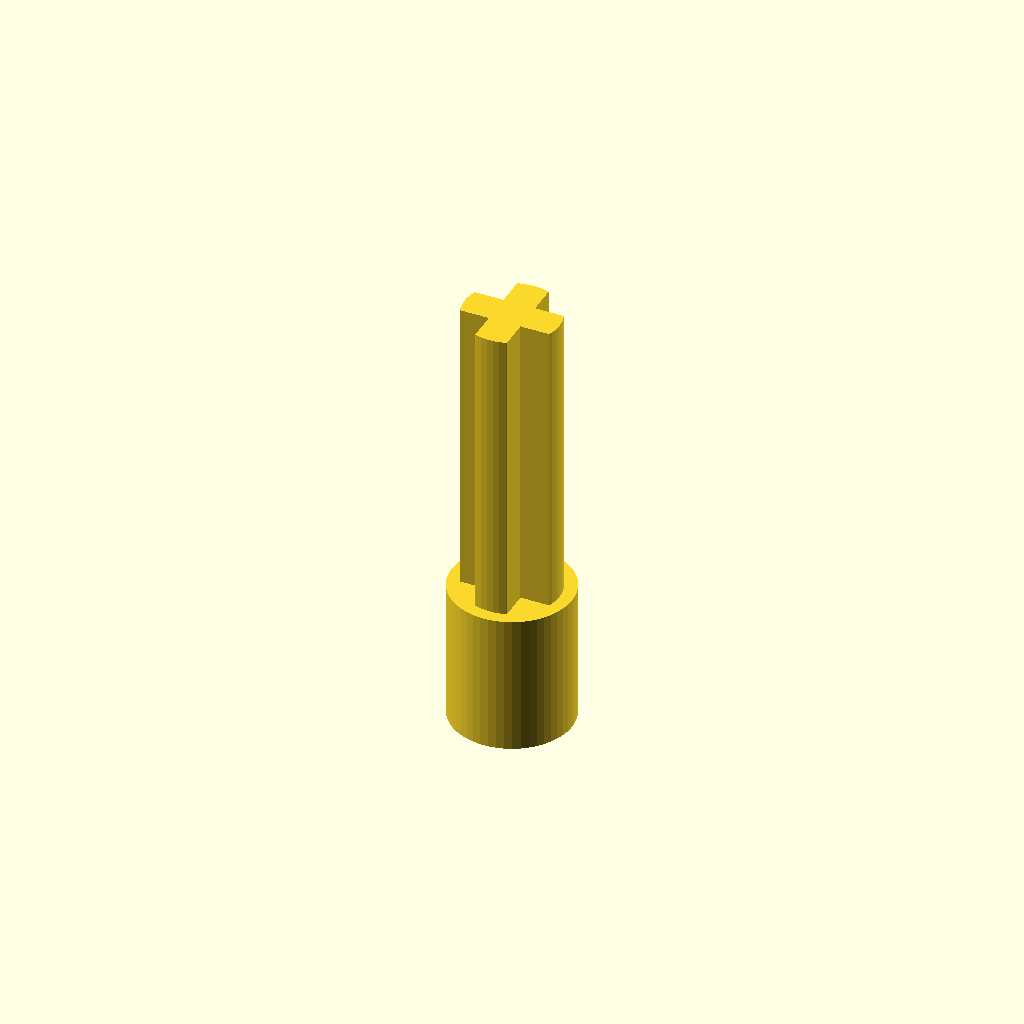
Cell 1: rendered with the file's own defaults.
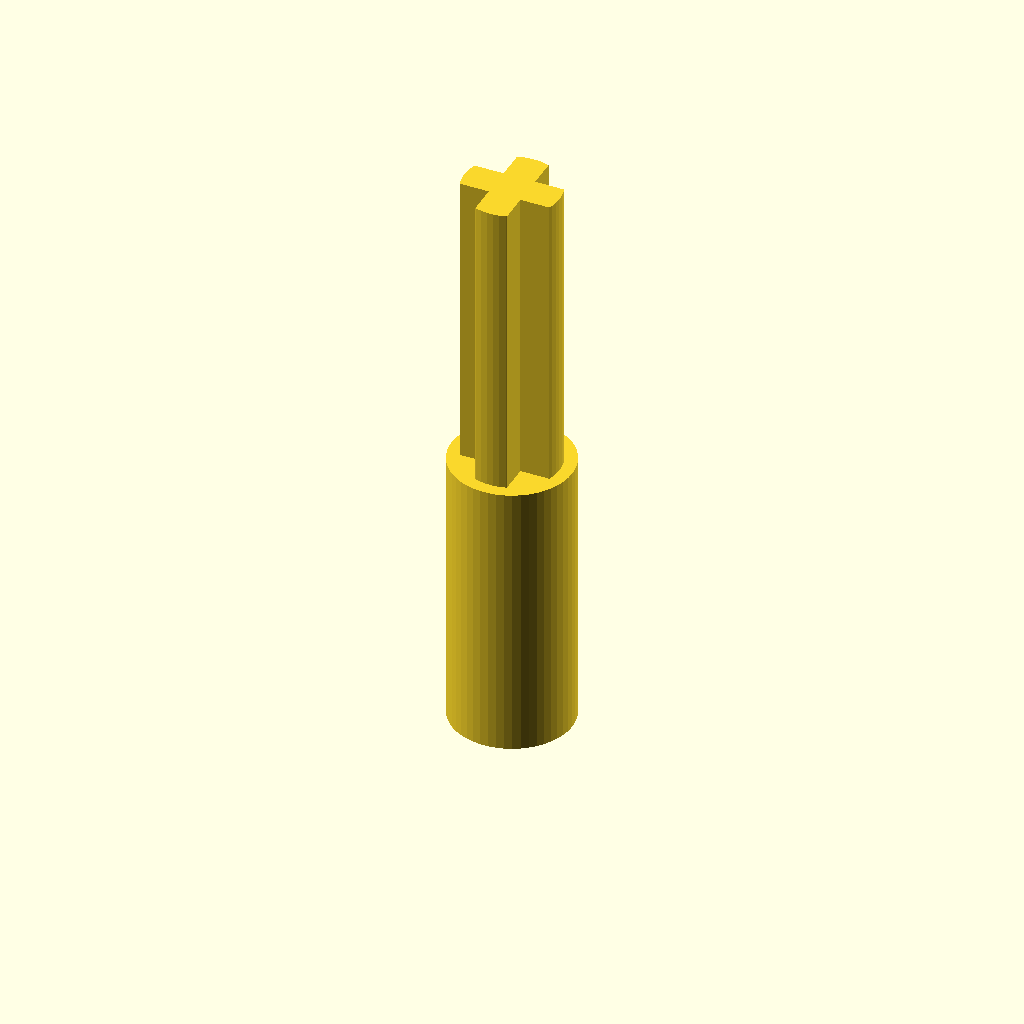
Cell 2 — base_length set to 14, the other parameters unchanged.
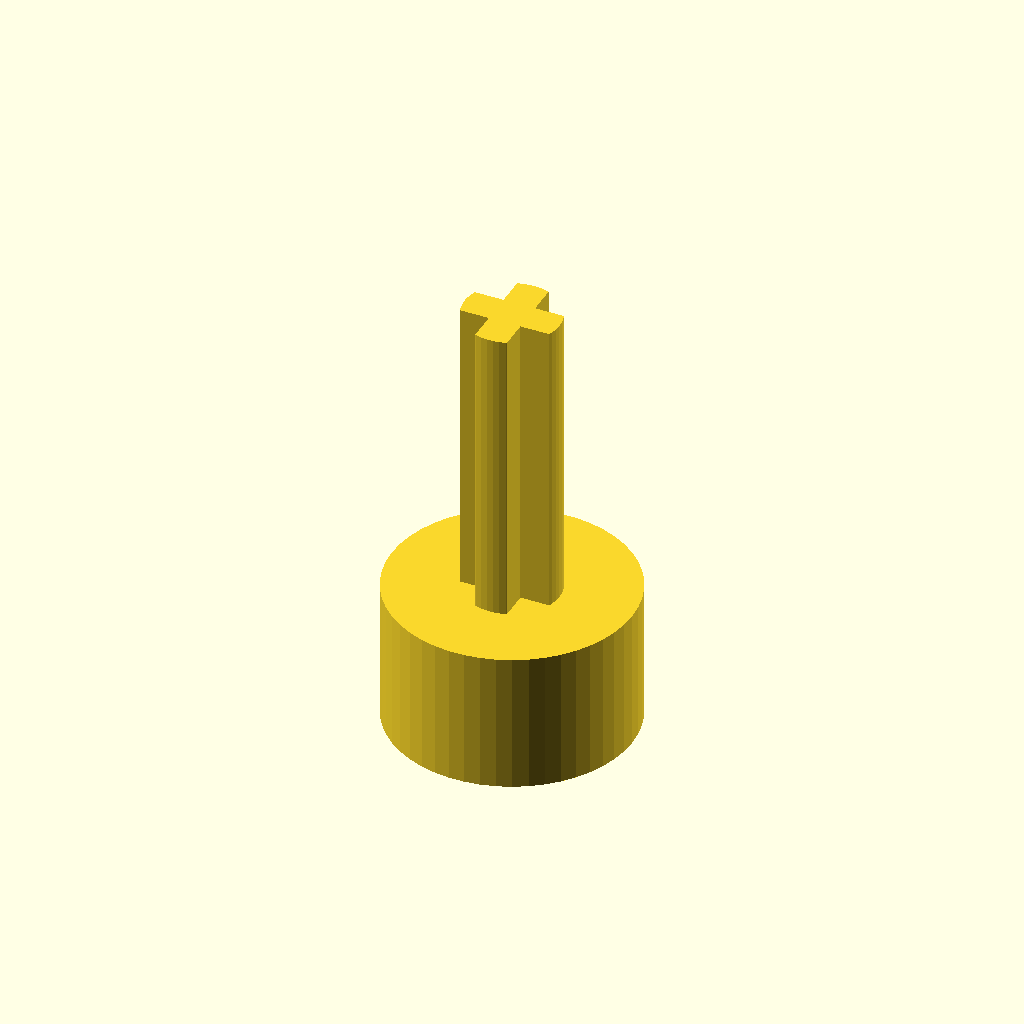
Cell 3: base_diameter = 12 (everything else at default).
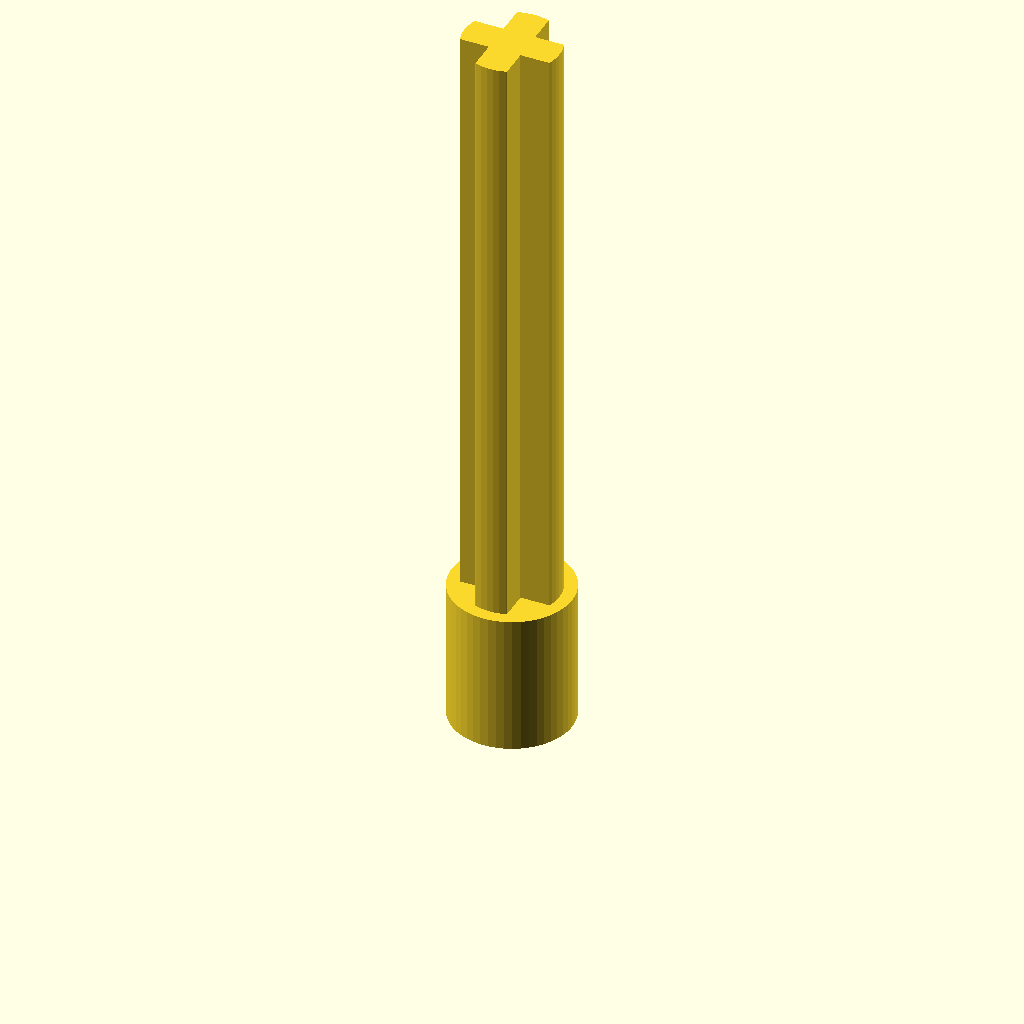
Cell 4: the same model with shaft_length = 30.
One fixed orthographic camera (rotation 55°, 0°, 25°; colour scheme Cornfield) for every cell.
OpenSCAD source file inputs/thingiverse/thing-1757316/files/technic.scad:

base_length = 7;
base_diameter = 6;
shaft_length = 15;
hole_length = 6.5;
hole_diameter = 2.2; // 2.2mm hole appears to be good tight fit for motor shaft (maybe slightly too tight?)

shaft_xy_rescale = 1.0; // multiplicative factor to rescale the official technic dimensions

difference() {
    union() {
        translate([0,0,base_length]) scale([shaft_xy_rescale,shaft_xy_rescale,1]) technic_x(shaft_length);  
                                                                // technic cross head
        cylinder(base_length,d=base_diameter,true,$fn=50);      // base cylinder
    }
    cylinder(hole_length,d=hole_diameter,true,$fn=50);          
}

module technic_x (length=20) {
    intersection() {
        cylinder(length,d=4.74,true,$fn=50);
    
        translate([0,0,(length/2)]) {
            cube([5,1.58,length], true);
            cube([1.58,5,length], true);
        }
    }
}
Parameter table extracted from the source (name, type, default, range or options):
base_length: number, default 7
base_diameter: number, default 6
shaft_length: number, default 15
hole_length: number, default 6.5
hole_diameter: number, default 2.2
shaft_xy_rescale: number, default 1
